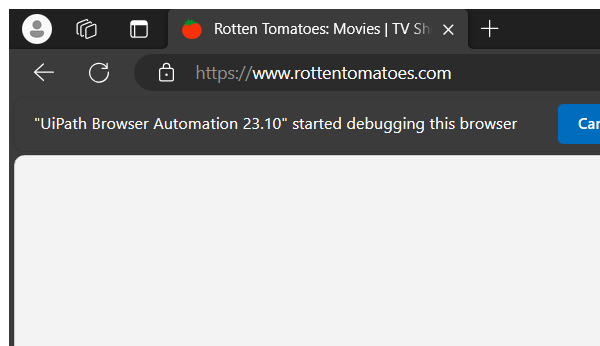
Workflow: SearchTomato

Step 1: Attach Browser 'Rotten' in window '*Rotten Tomatoes*' (chrome.exe)

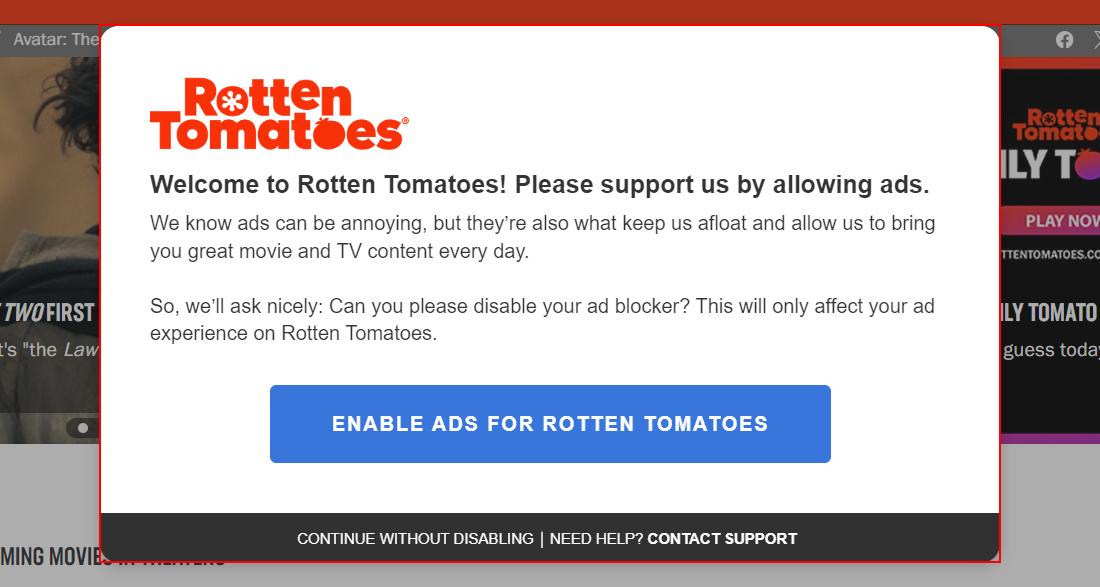
Step 2: find the button 'ENABLE ADS for ROTTEN TOMATOES'

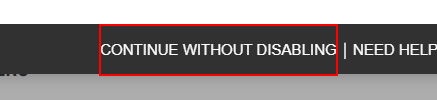
Step 3 [then]: click on the button 'Continue without disabling'

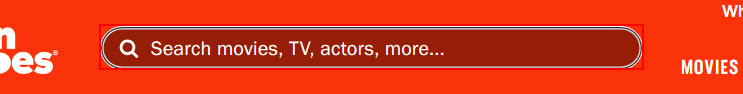
Step 4: type [in_strMovieSearch] into the text box

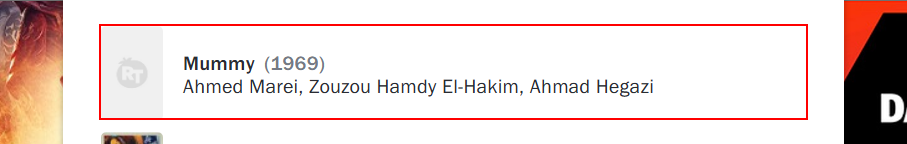
Step 5: click on the paragraph